Dataset: Herbs (GitHub, pegasis470/Herbs). Classes: belimbing wuluh, jambu biji, jeruk nipis, kemangi, lidah buaya, nangka, pandan, pepaya, seledri, sirih.

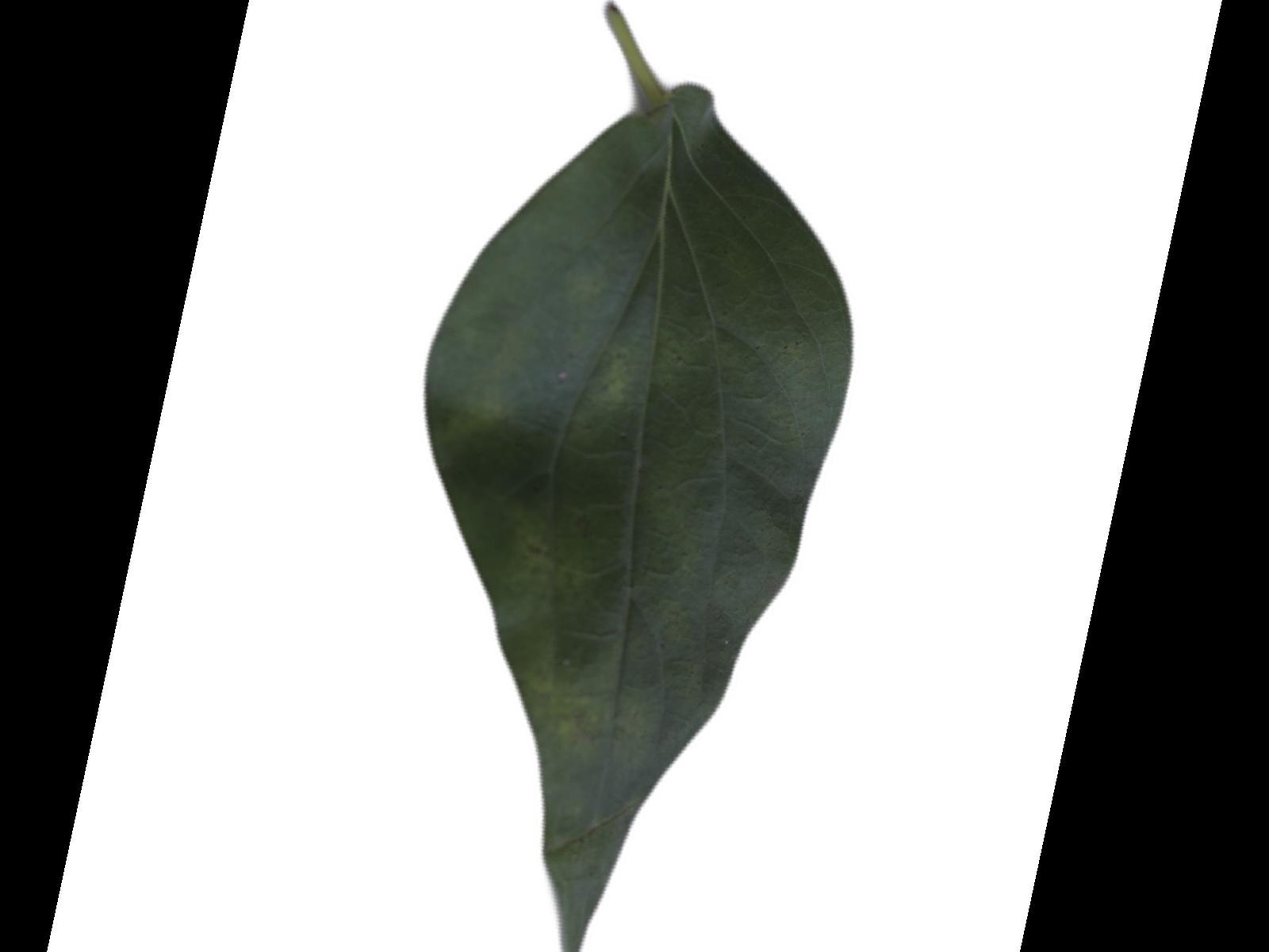
Label: sirih

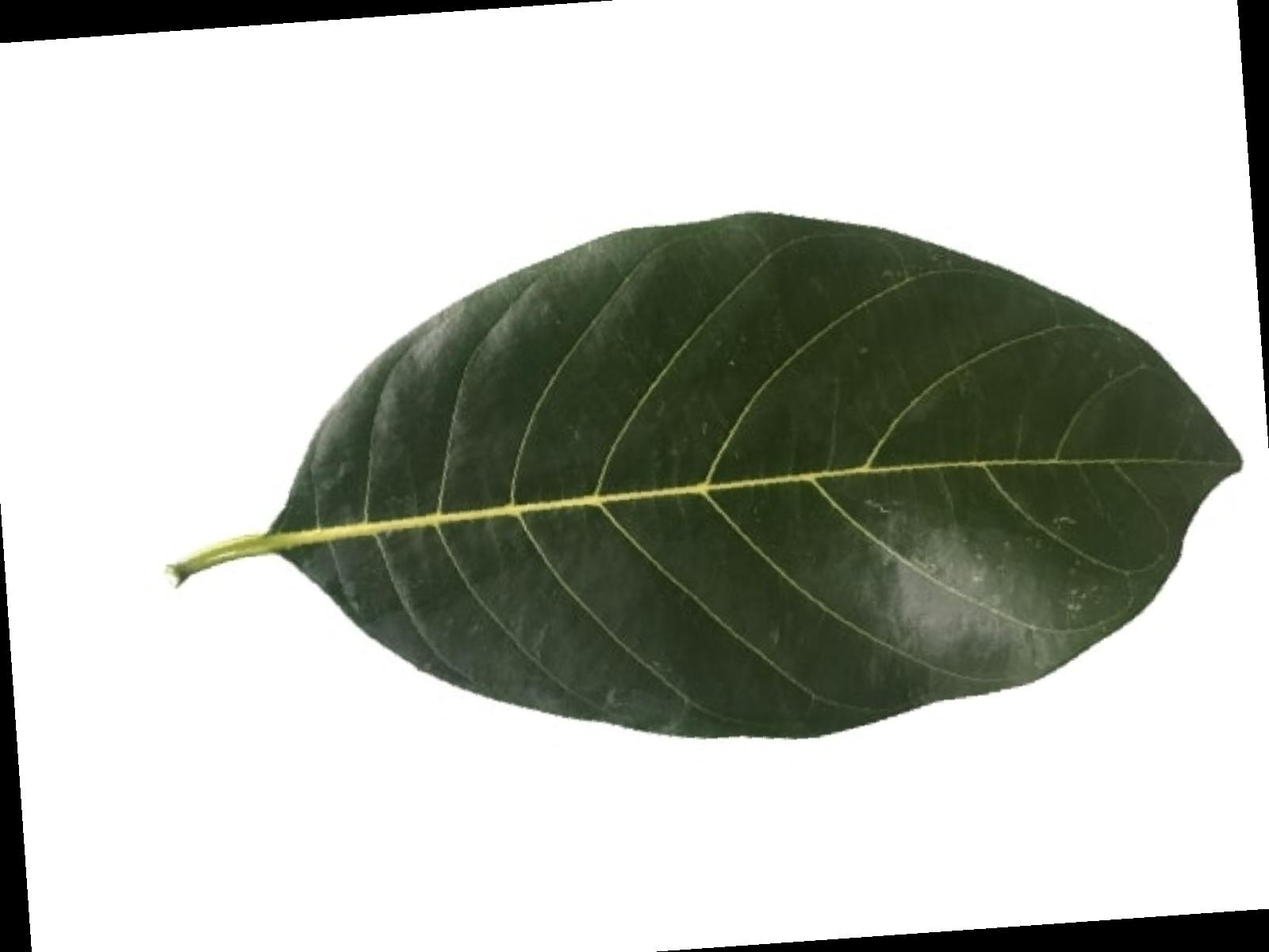
Label: nangka

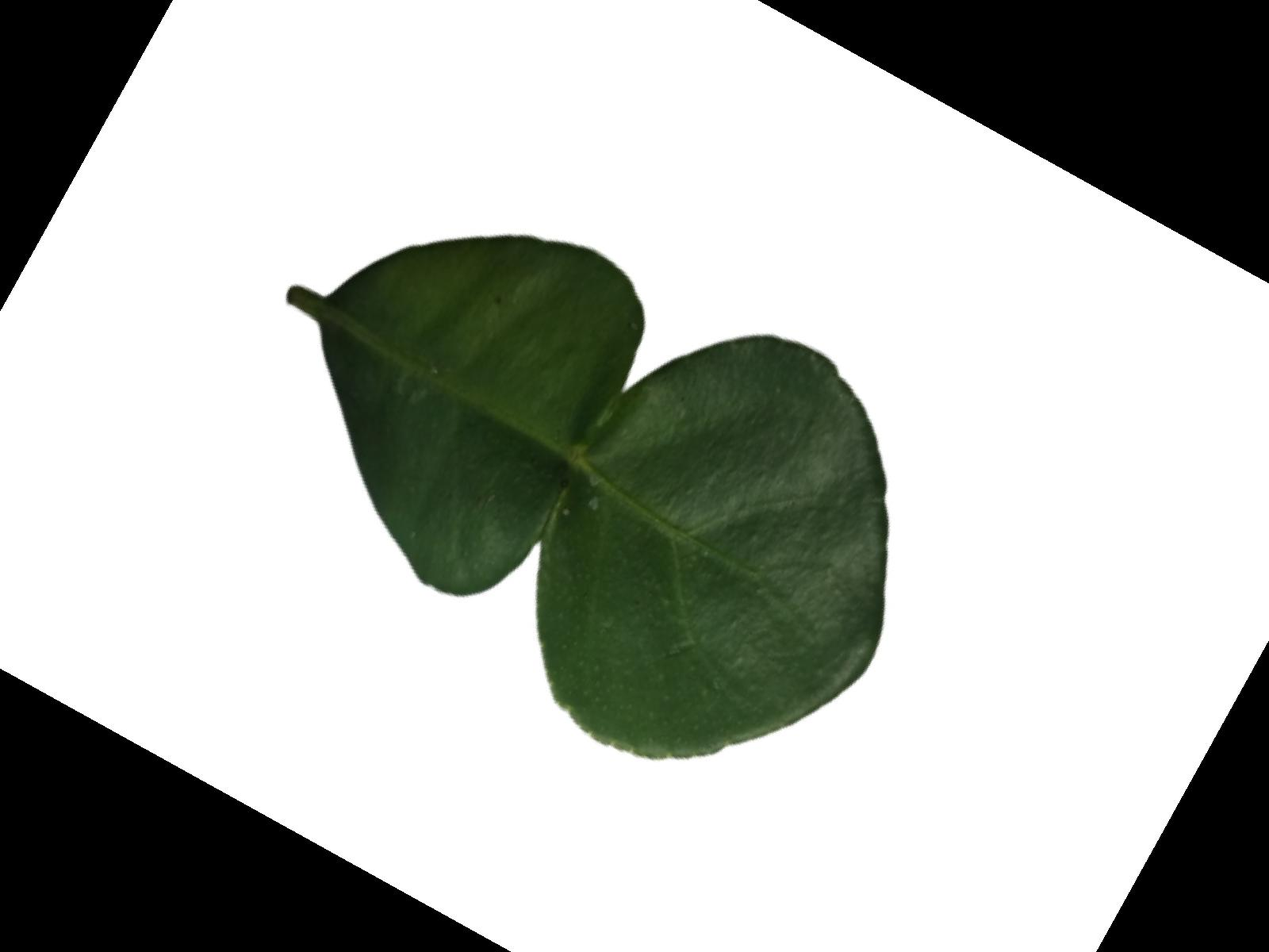
Label: jeruk nipis

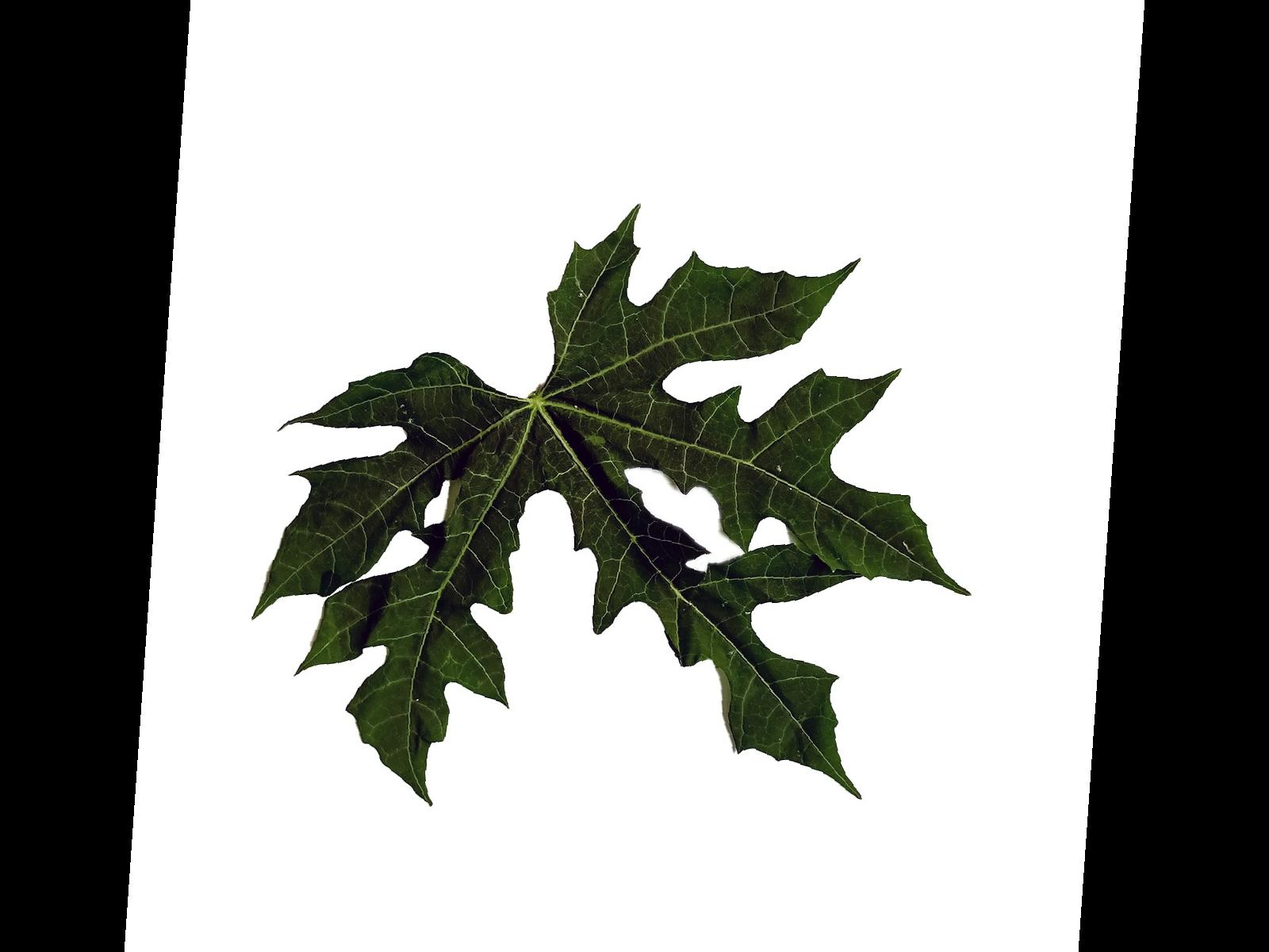
Label: pepaya

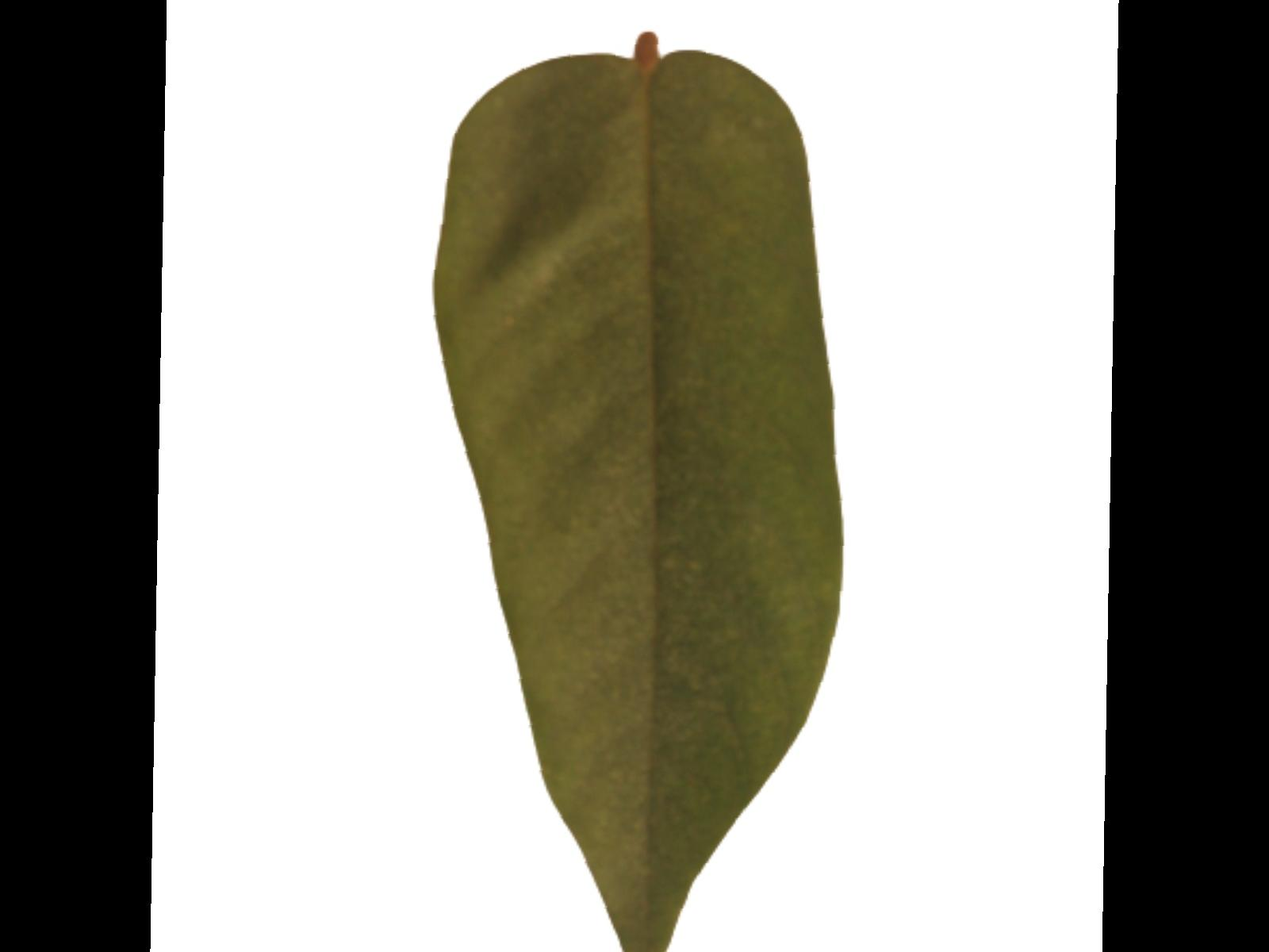
Label: belimbing wuluh

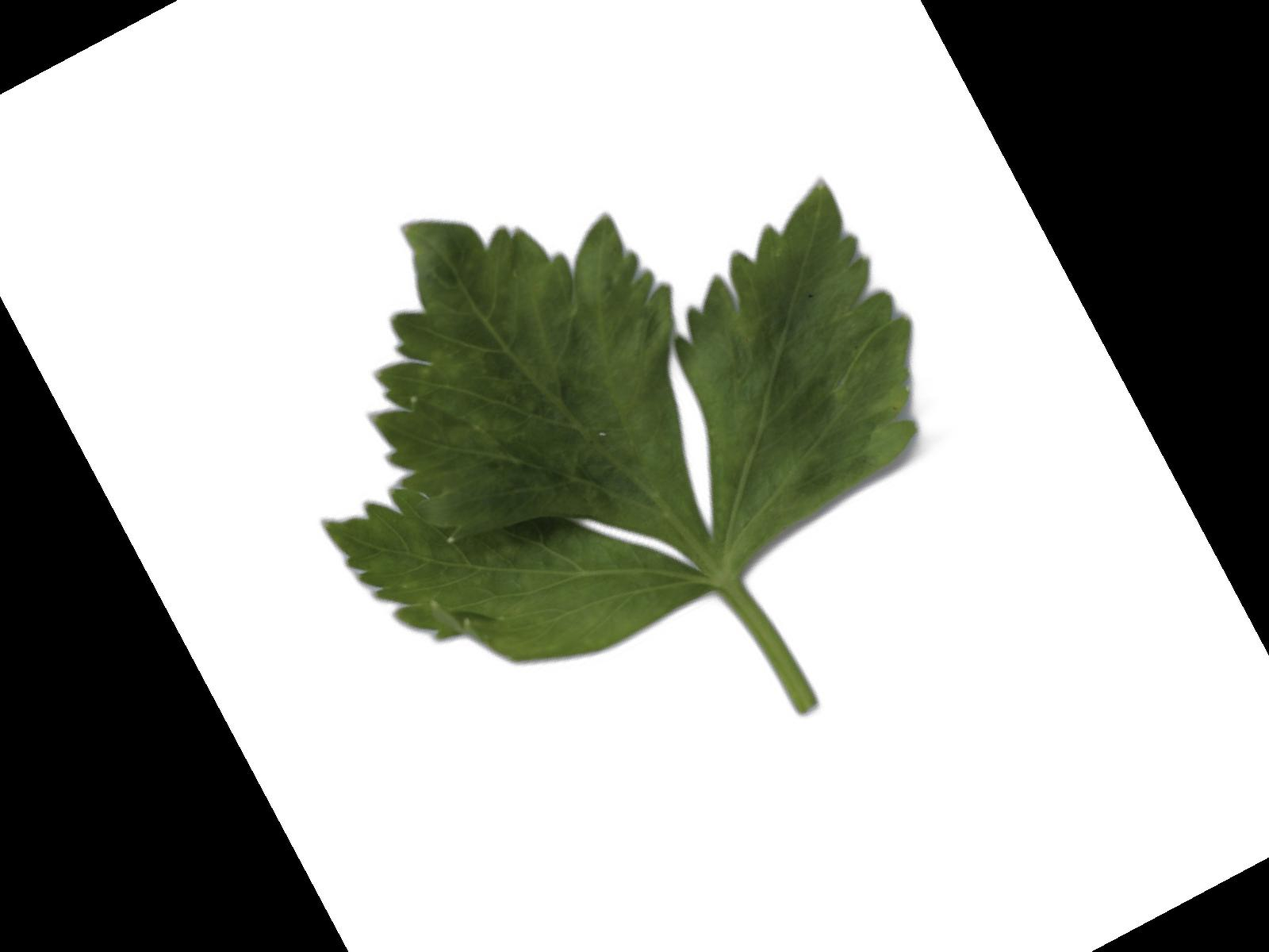
Label: seledri
